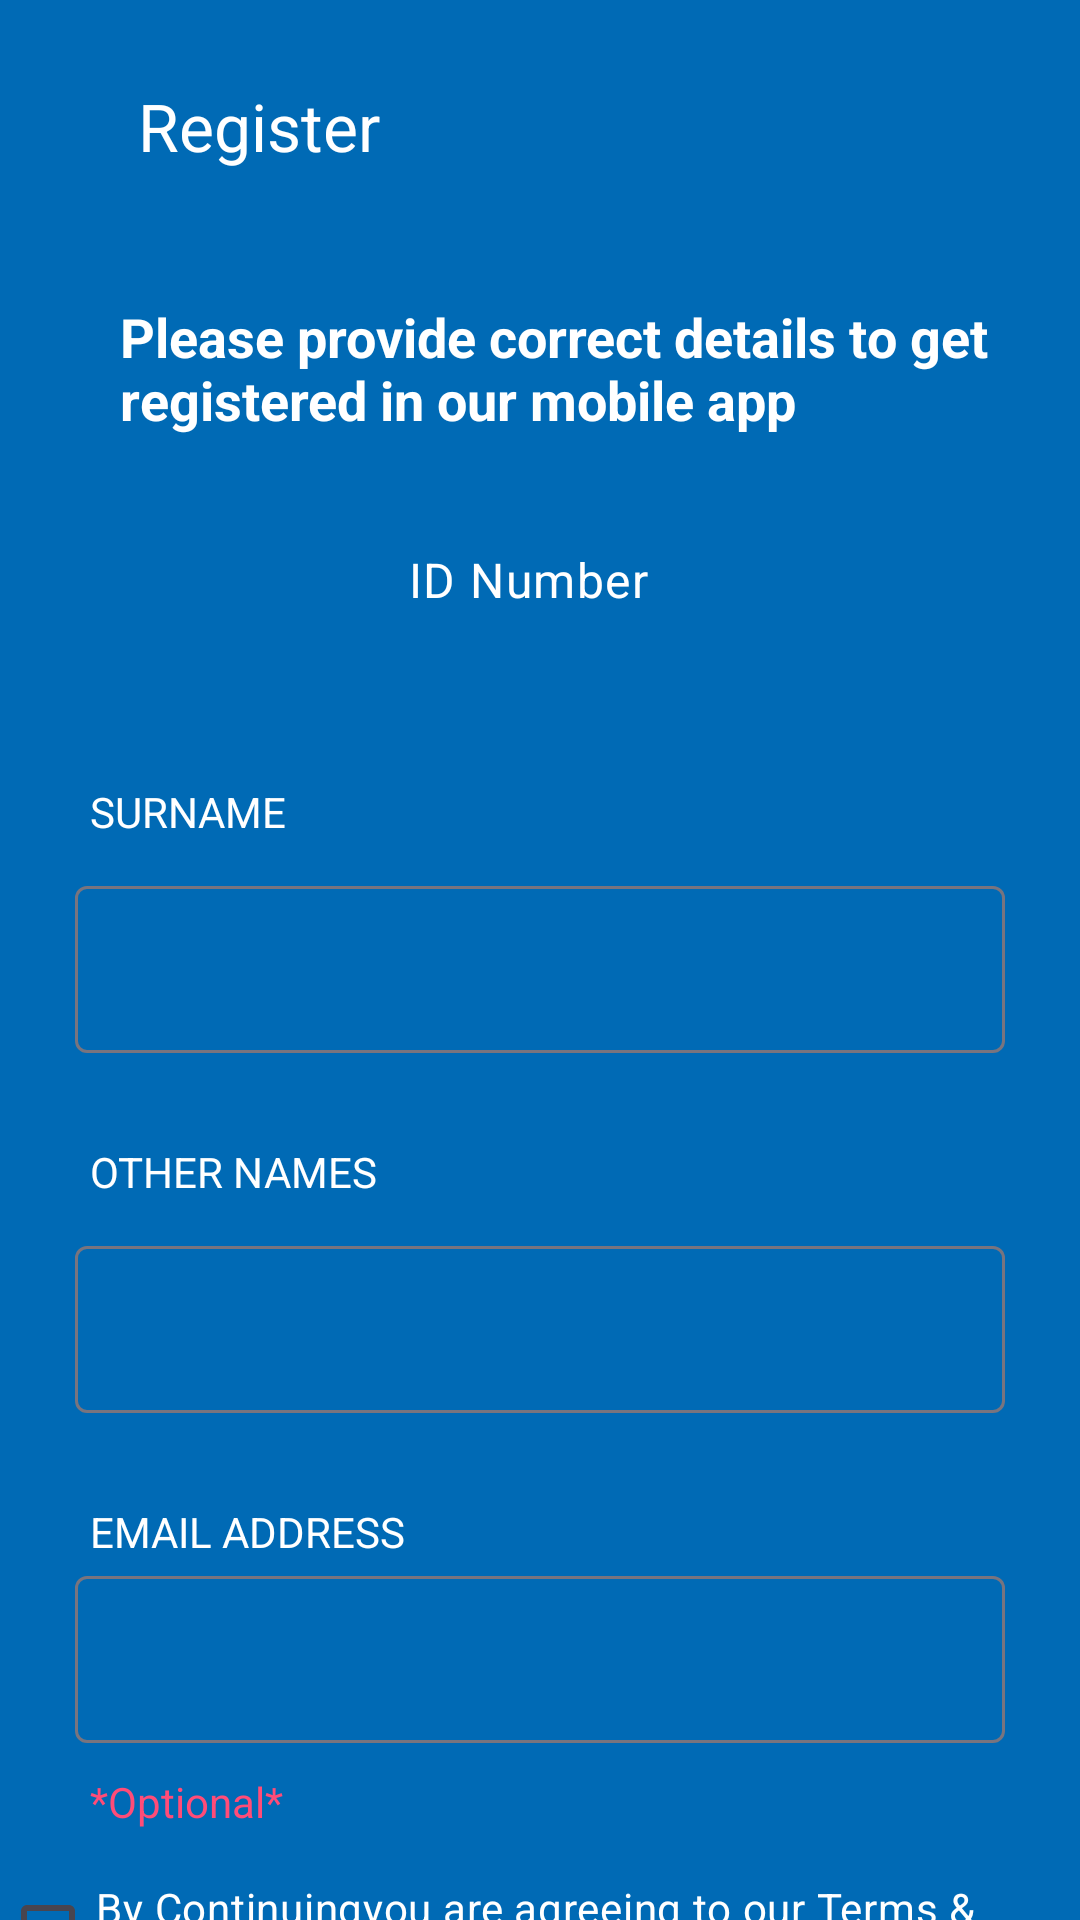

Write the Android layout XML for this screen, with the resource values it uses.
<!-- AndroidManifest.xml: application theme Theme.OnBoarding -->
<!-- res/layout/fragment_register.xml -->
<?xml version="1.0" encoding="utf-8"?>
<androidx.constraintlayout.widget.ConstraintLayout xmlns:android="http://schemas.android.com/apk/res/android"
    xmlns:tools="http://schemas.android.com/tools"
    android:layout_width="match_parent"
    android:layout_height="match_parent"
    xmlns:app="http://schemas.android.com/apk/res-auto"
    android:background="#006ab5"
    tools:context=".Screens.RegisterFragment">

    <com.google.android.material.appbar.AppBarLayout
        android:id="@+id/tool_bar"
        android:layout_width="match_parent"
        android:layout_height="60dp"
        android:layout_marginTop="10dp"
        app:layout_constraintStart_toStartOf="parent"
        app:layout_constraintEnd_toEndOf="parent"
        app:layout_constraintTop_toTopOf="parent"
        android:background="@color/blue"
        >
        <com.google.android.material.appbar.MaterialToolbar
            android:id="@+id/register_toolbar"
            android:layout_width="match_parent"
            android:layout_height="?actionBarSize"
            app:navigationIcon="@drawable/baseline_arrow_back_ios_24"
            app:layout_constraintTop_toTopOf="parent"
            android:layout_marginStart="30dp"
            app:title="Register"
            app:titleTextColor="@color/white"
            app:flow_verticalAlign="top"
            app:layout_constraintStart_toStartOf="parent"/>
    </com.google.android.material.appbar.AppBarLayout>


    <TextView
        android:id="@+id/tv_are_you"
        android:layout_width="match_parent"
        android:layout_height="wrap_content"
        android:text="@string/provide_info"
        android:textColor="@color/white"
        android:textSize="18sp"
        android:textStyle="bold"
        android:layout_marginTop="30dp"
        app:layout_constraintStart_toStartOf="parent"
        app:layout_constraintTop_toBottomOf="@id/tool_bar"
        app:layout_constraintEnd_toEndOf="parent"
        android:layout_marginStart="40dp"/>

    <com.google.android.material.textfield.TextInputLayout
        android:id="@+id/id_layout"
        android:layout_width="match_parent"
        android:layout_height="wrap_content"
        android:layout_marginTop="20dp"
        app:layout_constraintTop_toBottomOf="@id/tv_are_you"
        >
        <LinearLayout
            android:layout_width="match_parent"
            android:layout_height="wrap_content">

        <com.google.android.material.textfield.TextInputEditText
            android:layout_width="60dp"
            android:layout_height="wrap_content"
            android:isScrollContainer="true"
            android:background="@drawable/custom_edit_text"
            android:layout_marginStart="40dp"/>
            <com.google.android.material.textfield.TextInputEditText
                android:layout_width="match_parent"
                android:layout_height="wrap_content"
                android:textColor="@color/white"
                android:textColorHint="@color/white"
                android:background="@drawable/custom_edit_text"
                android:hint="ID Number"
                android:layout_marginEnd="20dp"
                android:layout_marginStart="20dp"/>
        </LinearLayout>

    </com.google.android.material.textfield.TextInputLayout>

    <TextView
        android:id="@+id/tv_sr_name"
        android:layout_width="wrap_content"
        android:layout_height="wrap_content"
        android:text="SURNAME"
        android:textColor="@color/white"
        android:layout_marginStart="30dp"
        android:layout_marginTop="40dp"
        app:layout_constraintStart_toStartOf="parent"
        app:layout_constraintTop_toBottomOf="@id/id_layout"/>
    <com.google.android.material.textfield.TextInputLayout
        android:id="@+id/tv_layout1"
        android:layout_width="match_parent"
        android:layout_height="wrap_content"
        android:layout_marginTop="10dp"
        android:layout_marginStart="25dp"
        android:layout_marginEnd="25dp"
        app:layout_constraintTop_toBottomOf="@id/tv_sr_name"
        >
        <com.google.android.material.textfield.TextInputEditText
            android:layout_width="match_parent"
            android:layout_height="wrap_content"
            android:background="@drawable/custom_edit_text"
            />

    </com.google.android.material.textfield.TextInputLayout>

    <TextView
        android:id="@+id/tv_ot_names"
        android:layout_width="wrap_content"
        android:layout_height="wrap_content"
        android:layout_marginTop="30dp"
        android:text="OTHER NAMES"
        android:textColor="@color/white"
        android:layout_marginStart="30sp"
        app:layout_constraintStart_toStartOf="parent"
        app:layout_constraintTop_toBottomOf="@id/tv_layout1"/>
    <com.google.android.material.textfield.TextInputLayout
        android:id="@+id/tv_layout2"
        android:layout_width="match_parent"
        android:layout_height="wrap_content"
        android:layout_marginTop="10dp"
        android:layout_marginStart="25dp"
        android:layout_marginEnd="25dp"
        app:layout_constraintTop_toBottomOf="@id/tv_ot_names"
        app:layout_constraintStart_toStartOf="parent"
        app:layout_constraintEnd_toEndOf="parent"
        >
        <com.google.android.material.textfield.TextInputEditText
            android:layout_width="match_parent"
            android:layout_height="wrap_content"
            android:background="@drawable/custom_edit_text"

            />
    </com.google.android.material.textfield.TextInputLayout>

    <TextView
        android:id="@+id/tv_email_address"
        android:layout_width="wrap_content"
        android:layout_height="wrap_content"
        android:text="EMAIL ADDRESS"
        android:textColor="@color/white"
        android:layout_marginTop="30dp"
        android:layout_marginStart="30dp"
        app:layout_constraintTop_toBottomOf="@id/tv_layout2"
        app:layout_constraintStart_toStartOf="parent"/>

    <com.google.android.material.textfield.TextInputLayout
        android:id="@+id/tv_layout3"
        android:layout_width="match_parent"
        android:layout_height="wrap_content"
        android:layout_marginStart="25dp"
        android:layout_marginEnd="25dp"
        app:layout_constraintStart_toStartOf="parent"
        app:layout_constraintTop_toBottomOf="@id/tv_email_address" >
        <com.google.android.material.textfield.TextInputEditText
            android:layout_width="match_parent"
            android:layout_height="wrap_content"
            android:background="@drawable/custom_edit_text"
            />
    </com.google.android.material.textfield.TextInputLayout>

    <TextView
        android:id="@+id/tv_optional"
        android:layout_width="wrap_content"
        android:layout_height="wrap_content"
        android:text="*Optional*"
        android:textColor="@color/pink"
        android:layout_marginTop="10dp"
        android:layout_marginStart="30dp"
        app:layout_constraintStart_toStartOf="parent"
        app:layout_constraintTop_toBottomOf="@id/tv_layout3"/>

    <CheckBox
        android:id="@+id/checkbox"
        android:layout_width="wrap_content"
        android:layout_height="wrap_content"
        android:layout_marginTop="10dp"
        android:outlineSpotShadowColor="@color/white"
        android:text="@string/check_box"
        android:textColor="@color/white"
        app:layout_constraintTop_toBottomOf="@id/tv_optional"
        app:layout_constraintStart_toStartOf="parent"/>

    <com.google.android.material.button.MaterialButton
        android:id="@+id/continue_button"
        android:layout_width="200dp"
        android:layout_height="wrap_content"
        android:textColor="@color/black"
        android:text="CONTINUE"
        android:shadowColor="@color/blue"
        android:background="@drawable/custom_button"
        app:layout_constraintStart_toStartOf="parent"
        app:layout_constraintEnd_toEndOf="parent"
        app:layout_constraintBottom_toBottomOf="parent"
        android:layout_marginBottom="10dp"
        app:layout_constraintTop_toBottomOf="@id/checkbox"/>



















</androidx.constraintlayout.widget.ConstraintLayout>
<!-- resources referenced by this layout -->
<resources>
  <color name="black">#FF000000</color>
  <color name="blue">#006ab5</color>
  <color name="pink">#ff4c78</color>
  <color name="white">#FFFFFFFF</color>
  <!-- drawable custom_button (drawable) -->
  <?xml version="1.0" encoding="utf-8"?>
  <shape xmlns:android="http://schemas.android.com/apk/res/android"
      android:shape="rectangle">
  
      <solid android:color="#e4181b" />
      <corners android:radius="20dp" />
      <padding android:left="10dp"
          android:bottom="10dp"
          android:top="10dp"
          />
  
  </shape>
  <string name="check_box">By "Continuing" you are agreeing to our Terms &amp; Conditions as well as out Privacy Policy</string>
  <string name="provide_info">Please provide correct details to get registered in our mobile app</string>
  <style name="Theme.OnBoarding" parent="Base.Theme.OnBoarding" />
  <style name="Base.Theme.OnBoarding" parent="Theme.Material3.DayNight.NoActionBar">
          
           <item name="colorPrimary">@color/my_light_primary</item>
      </style>
  <color name="my_light_primary">#FFFFFFFF</color>
</resources>
